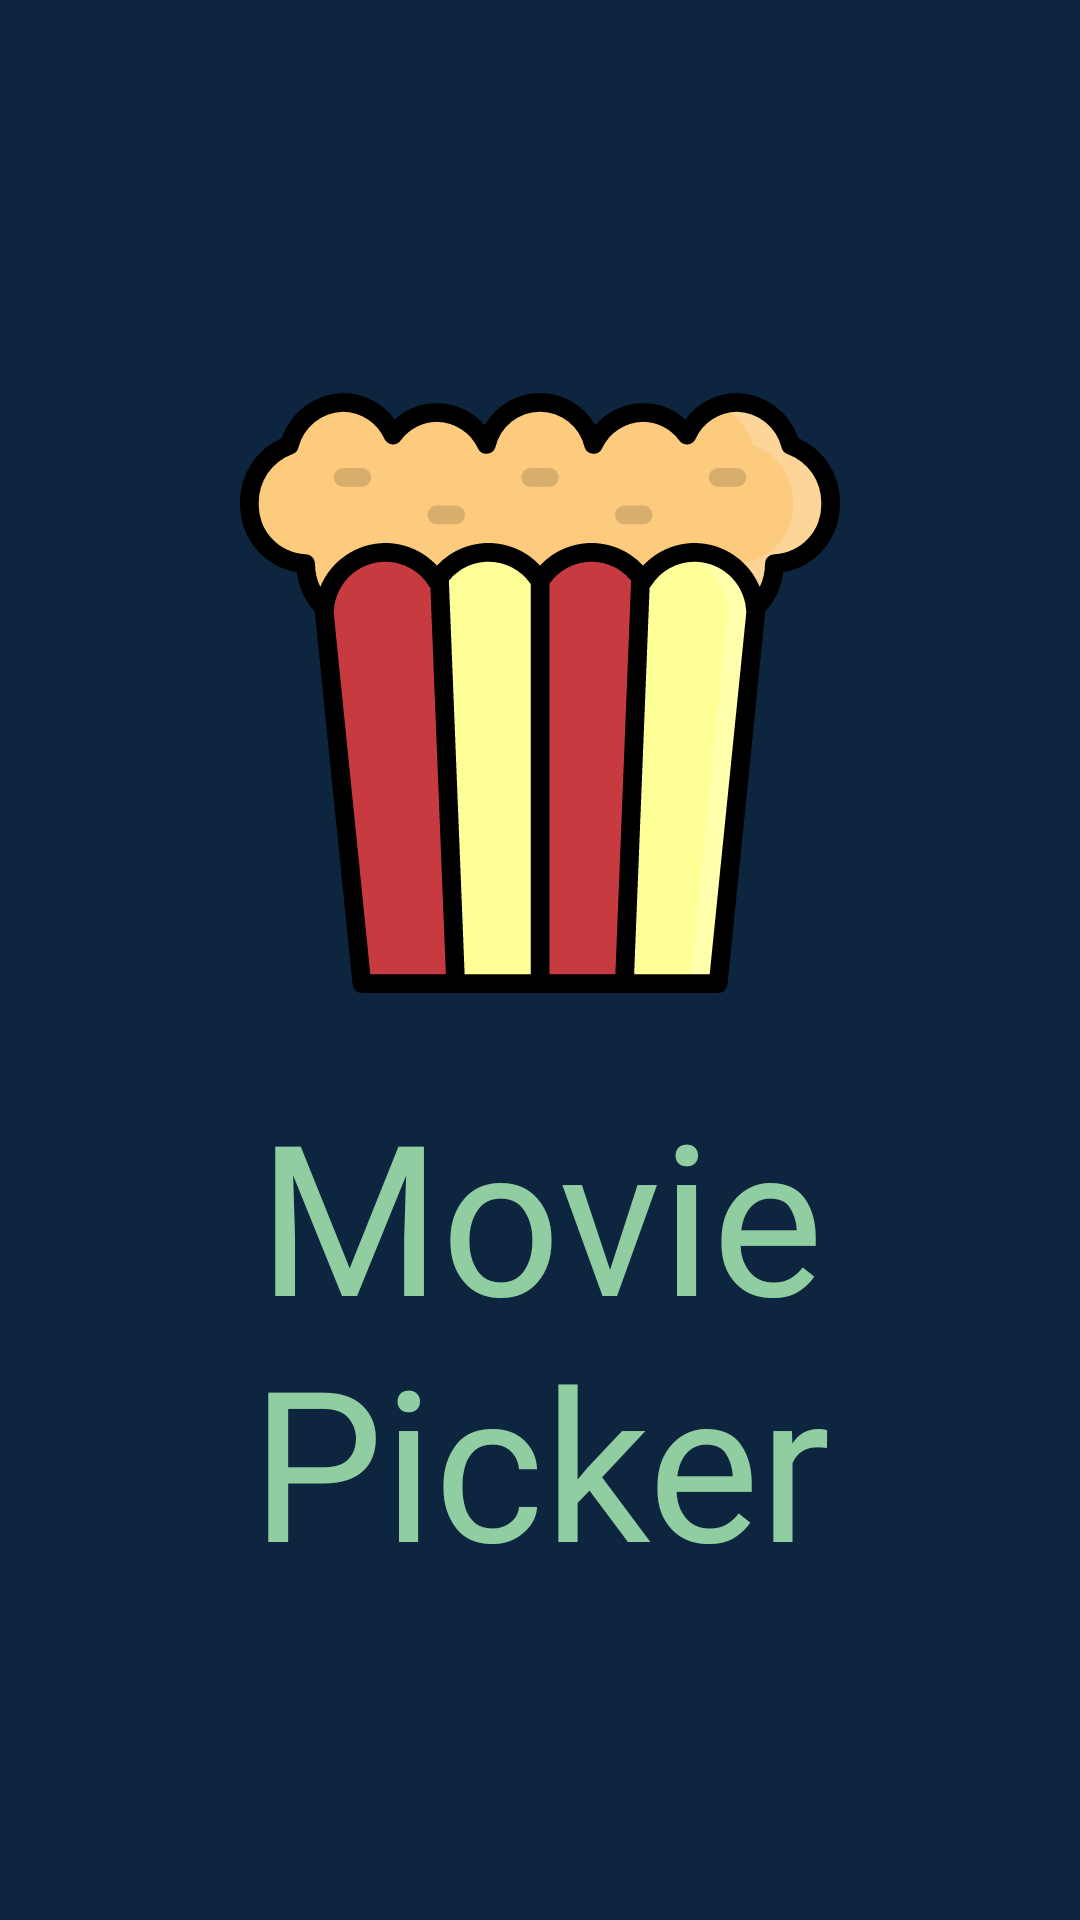

The Android layout XML behind this screen, and the referenced resources:
<!-- AndroidManifest.xml: application theme Theme.Movie_picker -->
<!-- res/layout/fragment_loading.xml -->
<?xml version="1.0" encoding="utf-8"?>
<androidx.constraintlayout.widget.ConstraintLayout xmlns:android="http://schemas.android.com/apk/res/android"
    xmlns:app="http://schemas.android.com/apk/res-auto"
    xmlns:tools="http://schemas.android.com/tools"
    android:layout_width="match_parent"
    android:layout_height="match_parent"
    android:background="@color/primary_color"
    tools:context=".view.ui.loading_screen.LoadingFragment">

    <ImageView
        android:layout_width="wrap_content"
        android:layout_height="wrap_content"
        android:src="@drawable/ic_main_logo"
        app:layout_constraintBottom_toTopOf="@+id/textView"
        app:layout_constraintEnd_toEndOf="parent"
        app:layout_constraintStart_toStartOf="parent"
        app:layout_constraintTop_toTopOf="parent"
        app:layout_constraintVertical_bias="0.83" />

    <TextView
        android:id="@+id/textView"
        android:layout_width="match_parent"
        android:layout_height="wrap_content"
        android:fontFamily="@font/yantramanav_light"
        android:gravity="center"
        android:text="Movie Picker"
        android:textColor="@color/tertiary_color"
        android:textSize="70sp"
        app:layout_constraintBottom_toBottomOf="parent"
        app:layout_constraintEnd_toEndOf="parent"
        app:layout_constraintStart_toStartOf="parent"
        app:layout_constraintTop_toTopOf="parent"
        app:layout_constraintVertical_bias="0.77" />

</androidx.constraintlayout.widget.ConstraintLayout>
<!-- resources referenced by this layout -->
<resources>
  <color name="primary_color">#0d253f</color>
  <color name="tertiary_color">#90cea1</color>
  <!-- drawable ic_main_logo: vector/xml drawable (drawable, 9355 chars, omitted) -->
  <style name="Theme.Movie_picker" parent="Theme.MaterialComponents.DayNight.NoActionBar">
          
          <item name="colorPrimary">@color/primary_color</item>
          <item name="colorPrimaryVariant">@color/primary_color</item>
          <item name="colorOnPrimary">@color/white</item>
          
          <item name="colorSecondary">@color/secondary_color</item>
          <item name="colorSecondaryVariant">@color/secondary_color</item>
          <item name="colorOnSecondary">@color/black</item>
          
          <item name="android:statusBarColor" tools:targetApi="l">?attr/colorPrimaryVariant</item>
          
      </style>
  <color name="white">#FFFFFFFF</color>
  <color name="secondary_color">#0d253f</color>
  <color name="black">#FF000000</color>
</resources>
